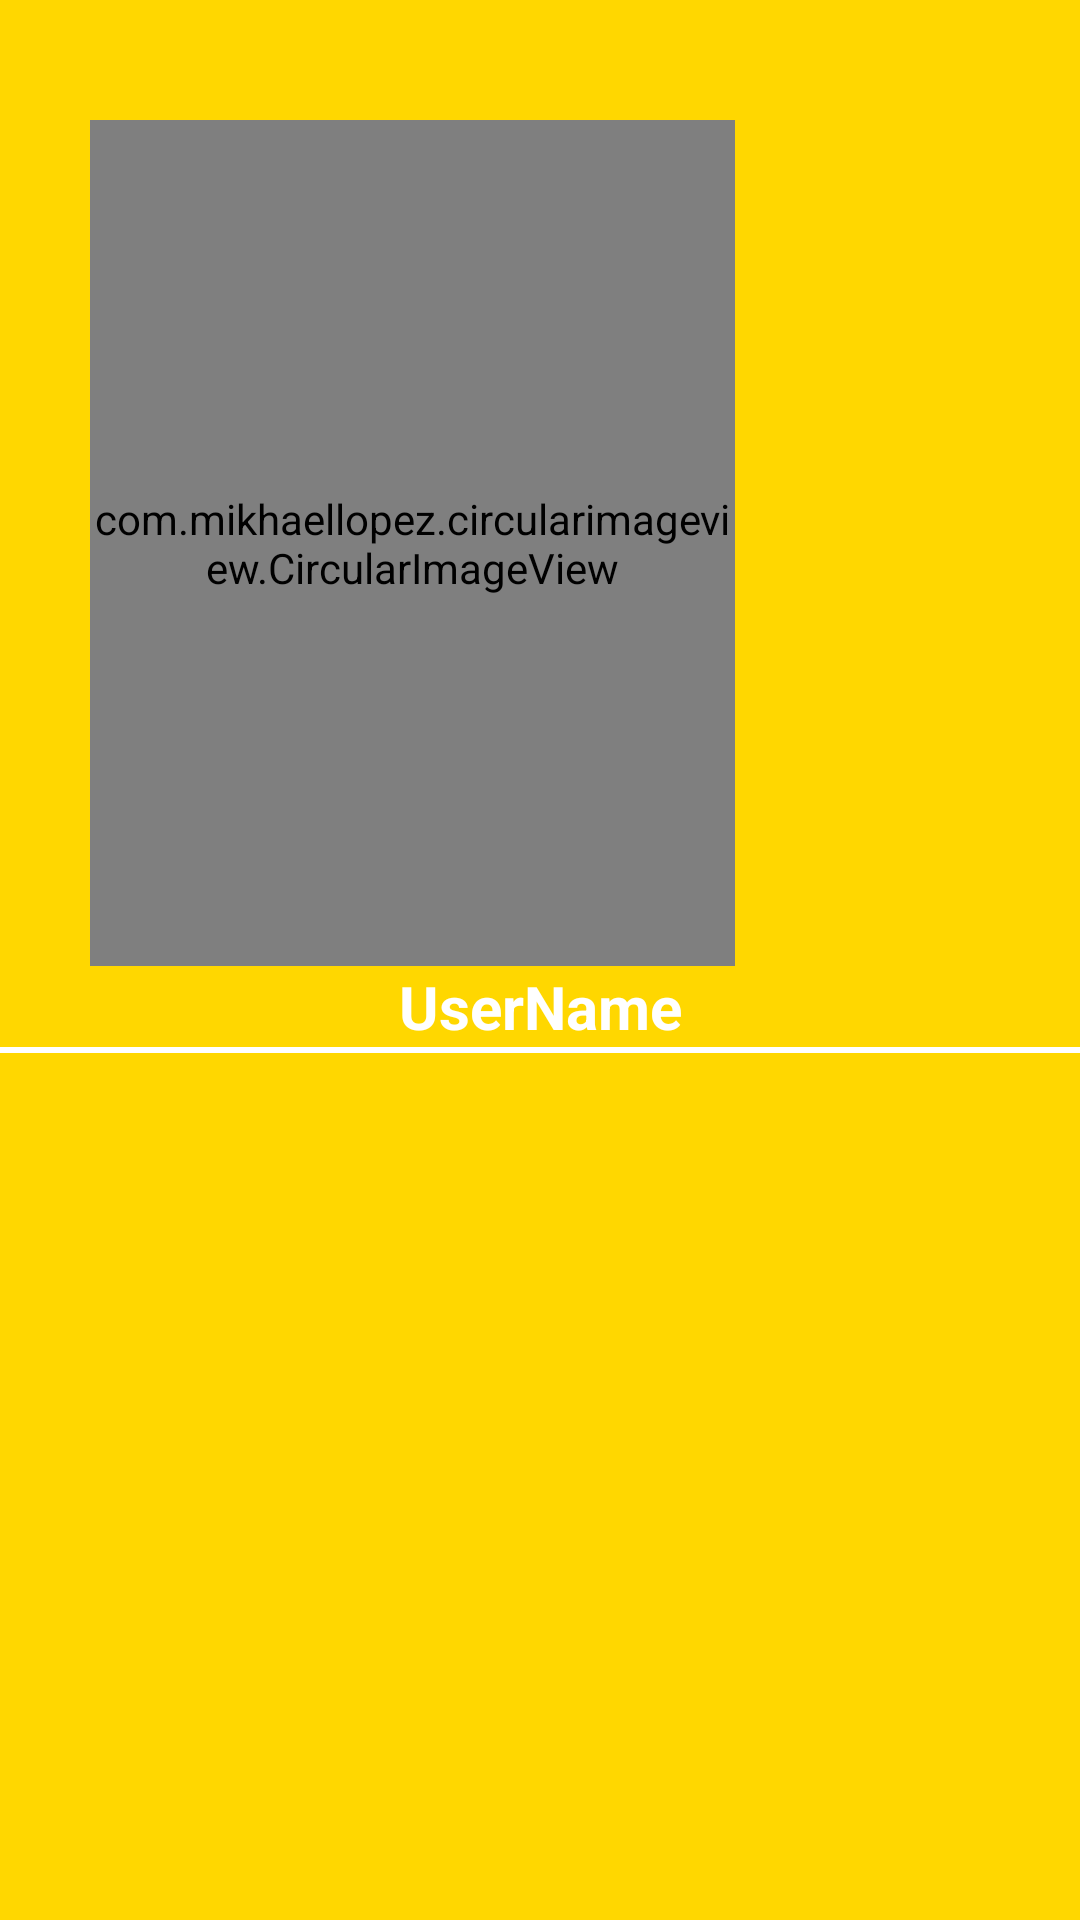

Produce the Android XML layout that renders to this screen, including the resource entries it uses.
<!-- AndroidManifest.xml: application theme Theme.Book_Store -->
<!-- res/layout/header_layout.xml -->
<?xml version="1.0" encoding="utf-8"?>
<LinearLayout xmlns:android="http://schemas.android.com/apk/res/android"
    android:layout_width="wrap_content"
    android:layout_height="wrap_content"
    xmlns:app="http://schemas.android.com/apk/res-auto"
    android:orientation="vertical"
    android:background="@color/orange"
    >

    <com.mikhaellopez.circularimageview.CircularImageView
        android:id="@+id/userimage"
        android:layout_width="215dp"
        android:layout_height="282dp"
        android:layout_marginLeft="30dp"
        android:layout_marginTop="40dp"
        android:foregroundGravity="center"
        android:src="@drawable/ic_username"
        app:civ_border="true" />

    <TextView
        android:id="@+id/txtname1"
        android:layout_width="match_parent"
        android:layout_height="wrap_content"
        android:layout_marginStart="24dp"
        android:layout_marginEnd="24dp"
        android:drawableStart="@drawable/ic_username"
        android:gravity="center"
        android:hint="UserName"
        android:textColor="@color/white"
        android:textColorHint="@color/white"
        android:textSize="20sp"
        android:textStyle="bold"
        android:drawableLeft="@drawable/ic_username" />


    <View
        android:layout_width="match_parent"
        android:layout_height="2dp"
        android:background="@color/white" />







</LinearLayout>
<!-- resources referenced by this layout -->
<resources>
  <color name="orange">#FFD700</color>
  <color name="white">#FFFFFFFF</color>
  <style name="Theme.Book_Store" parent="Theme.MaterialComponents.DayNight.NoActionBar">
          
          <item name="colorPrimary">@color/purple_500</item>
          <item name="colorPrimaryVariant">@color/purple_700</item>
          <item name="colorOnPrimary">@color/white</item>
          
          <item name="colorSecondary">@color/teal_200</item>
          <item name="colorSecondaryVariant">@color/teal_700</item>
          <item name="colorOnSecondary">@color/black</item>
          
          <item name="android:statusBarColor" tools:targetApi="l">?attr/colorPrimaryVariant</item>
          
      </style>
  <color name="purple_500">#FF6200EE</color>
  <color name="purple_700">#FF3700B3</color>
  <color name="teal_200">#FF03DAC5</color>
  <color name="teal_700">#FF018786</color>
  <color name="black">#FF000000</color>
</resources>
